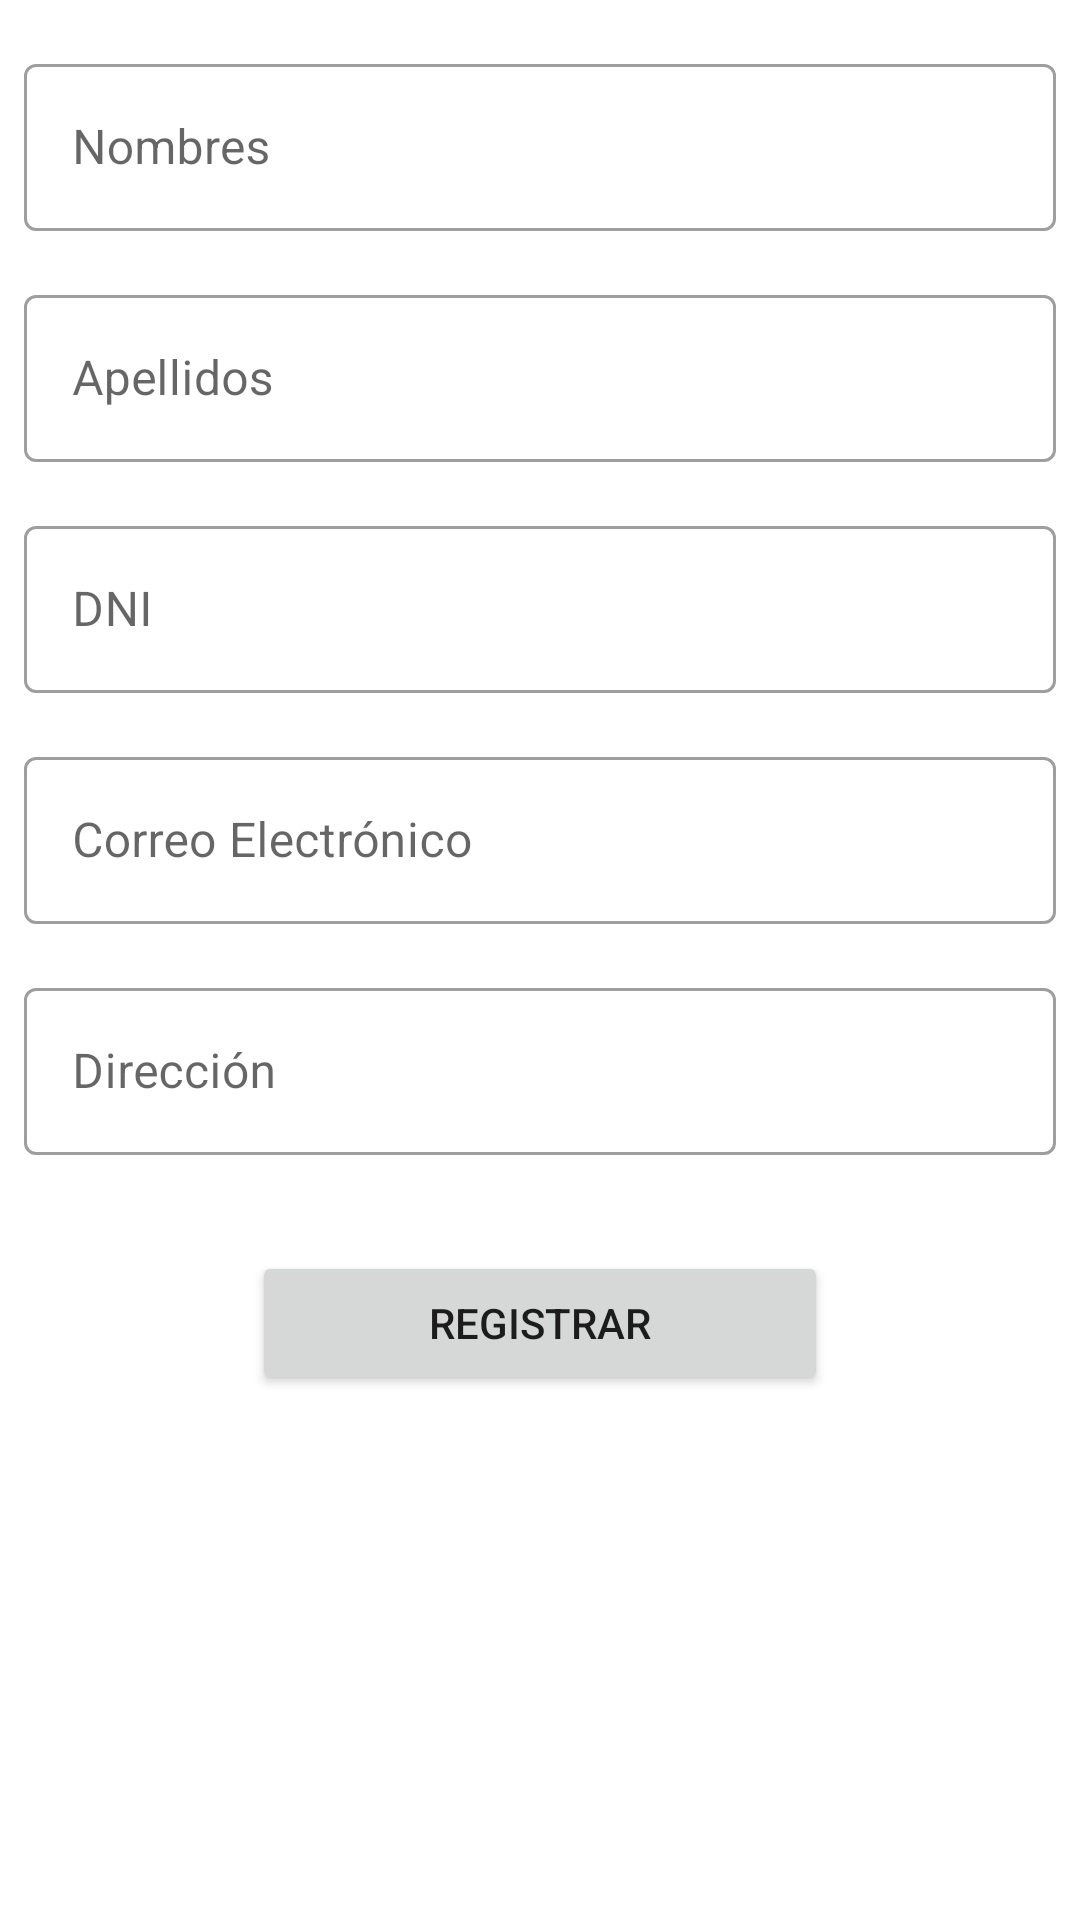

Write the Android layout XML for this screen, with the resource values it uses.
<!-- AndroidManifest.xml: application theme Theme.VisitadoresMedicos -->
<!-- res/layout/activity_patient_form.xml -->
<?xml version="1.0" encoding="utf-8"?>
<layout xmlns:android="http://schemas.android.com/apk/res/android"
    xmlns:app="http://schemas.android.com/apk/res-auto"
    xmlns:tools="http://schemas.android.com/tools">

    <data>
        <variable
            name="patientFormActivity"
            type="com.lab03.visitadoresmedicos.views.PatientFormActivity" />
    </data>

    <androidx.constraintlayout.widget.ConstraintLayout
        android:layout_width="match_parent"
        android:layout_height="match_parent"
        tools:context=".views.PatientFormActivity">

        <com.google.android.material.textfield.TextInputLayout
            android:id="@+id/first_names_text_field"
            android:layout_width="0dp"
            android:layout_height="wrap_content"
            android:layout_marginHorizontal="@dimen/margin"
            android:layout_marginTop="@dimen/margin_top_form"
            android:hint="@string/first_names"
            app:layout_constraintEnd_toEndOf="parent"
            app:layout_constraintStart_toStartOf="parent"
            app:layout_constraintTop_toTopOf="parent">

            <com.google.android.material.textfield.TextInputEditText
                android:id="@+id/first_names_edit_text"
                android:layout_width="match_parent"
                android:layout_height="wrap_content"
                android:inputType="text|textCapWords|textNoSuggestions" />
        </com.google.android.material.textfield.TextInputLayout>

        <com.google.android.material.textfield.TextInputLayout
            android:id="@+id/last_names_text_field"
            android:layout_width="0dp"
            android:layout_height="wrap_content"
            android:layout_marginTop="@dimen/margin_top_form"
            android:hint="@string/last_names"
            app:layout_constraintEnd_toEndOf="@id/first_names_text_field"
            app:layout_constraintStart_toStartOf="@id/first_names_text_field"
            app:layout_constraintTop_toBottomOf="@id/first_names_text_field">

            <com.google.android.material.textfield.TextInputEditText
                android:id="@+id/last_names_edit_text"
                android:layout_width="match_parent"
                android:layout_height="wrap_content"
                android:inputType="text|textCapWords|textNoSuggestions" />
        </com.google.android.material.textfield.TextInputLayout>

        <com.google.android.material.textfield.TextInputLayout
            android:id="@+id/dni_text_field"
            android:layout_width="0dp"
            android:layout_height="wrap_content"
            android:layout_marginTop="@dimen/margin_top_form"
            android:hint="@string/dni"
            app:layout_constraintEnd_toEndOf="@id/last_names_text_field"
            app:layout_constraintStart_toStartOf="@id/last_names_text_field"
            app:layout_constraintTop_toBottomOf="@id/last_names_text_field">

            <com.google.android.material.textfield.TextInputEditText
                android:id="@+id/dni_edit_text"
                android:layout_width="match_parent"
                android:layout_height="wrap_content"
                android:inputType="number|textNoSuggestions" />
        </com.google.android.material.textfield.TextInputLayout>

        <com.google.android.material.textfield.TextInputLayout
            android:id="@+id/email_text_field"
            android:layout_width="0dp"
            android:layout_height="wrap_content"
            android:layout_marginTop="@dimen/margin_top_form"
            android:hint="@string/email"
            app:layout_constraintEnd_toEndOf="@id/dni_text_field"
            app:layout_constraintStart_toStartOf="@id/dni_text_field"
            app:layout_constraintTop_toBottomOf="@id/dni_text_field">

            <com.google.android.material.textfield.TextInputEditText
                android:id="@+id/email_edit_text"
                android:layout_width="match_parent"
                android:layout_height="wrap_content"
                android:inputType="textEmailAddress" />
        </com.google.android.material.textfield.TextInputLayout>

        <com.google.android.material.textfield.TextInputLayout
            android:id="@+id/address_text_field"
            android:layout_width="0dp"
            android:layout_height="wrap_content"
            android:layout_marginTop="@dimen/margin_top_form"
            android:hint="@string/address"
            app:layout_constraintEnd_toEndOf="@id/email_text_field"
            app:layout_constraintStart_toStartOf="@id/email_text_field"
            app:layout_constraintTop_toBottomOf="@id/email_text_field">

            <com.google.android.material.textfield.TextInputEditText
                android:id="@+id/address_edit_text"
                android:layout_width="match_parent"
                android:layout_height="wrap_content"
                android:inputType="text|textNoSuggestions" />
        </com.google.android.material.textfield.TextInputLayout>

        <Button
            android:id="@+id/save_patient_data_button"
            android:layout_width="@dimen/button_width"
            android:layout_height="wrap_content"
            android:layout_marginTop="@dimen/margin_button_form"
            android:text="@string/register"
            android:onClick="@{()->patientFormActivity.registerUser()}"
            app:layout_constraintEnd_toEndOf="@id/address_text_field"
            app:layout_constraintStart_toStartOf="@id/address_text_field"
            app:layout_constraintTop_toBottomOf="@id/address_text_field" />

    </androidx.constraintlayout.widget.ConstraintLayout>
</layout>
<!-- resources referenced by this layout -->
<resources>
  <dimen name="button_width">192dp</dimen>
  <dimen name="margin">8dp</dimen>
  <dimen name="margin_button_form">32dp</dimen>
  <dimen name="margin_top_form">16dp</dimen>
  <string name="address">Dirección</string>
  <string name="dni">DNI</string>
  <string name="email">Correo Electrónico</string>
  <string name="first_names">Nombres</string>
  <string name="last_names">Apellidos</string>
  <string name="register">Registrar</string>
  <style name="Theme.VisitadoresMedicos" parent="Theme.MaterialComponents.DayNight.DarkActionBar">
          
          <item name="colorPrimary">@color/primaryColor</item>
          <item name="colorPrimaryVariant">@color/primaryDarkColor</item>
          <item name="colorOnPrimary">@color/primaryTextColor</item>
          
          <item name="colorSecondary">@color/secondaryColor</item>
          <item name="colorSecondaryVariant">@color/secondaryDarkColor</item>
          <item name="colorOnSecondary">@color/secondaryTextColor</item>
  
          
          <item name="android:statusBarColor" tools:targetApi="l">?attr/colorPrimaryVariant</item>
          
          <item name="textInputStyle">
              @style/Widget.MaterialComponents.TextInputLayout.OutlinedBox
          </item>
      </style>
  <color name="primaryColor">#1976d2</color>
  <color name="primaryDarkColor">#004ba0</color>
  <color name="primaryTextColor">#ffffff</color>
  <color name="secondaryColor">#00796b</color>
  <color name="secondaryDarkColor">#004c40</color>
  <color name="secondaryTextColor">#ffffff</color>
</resources>
